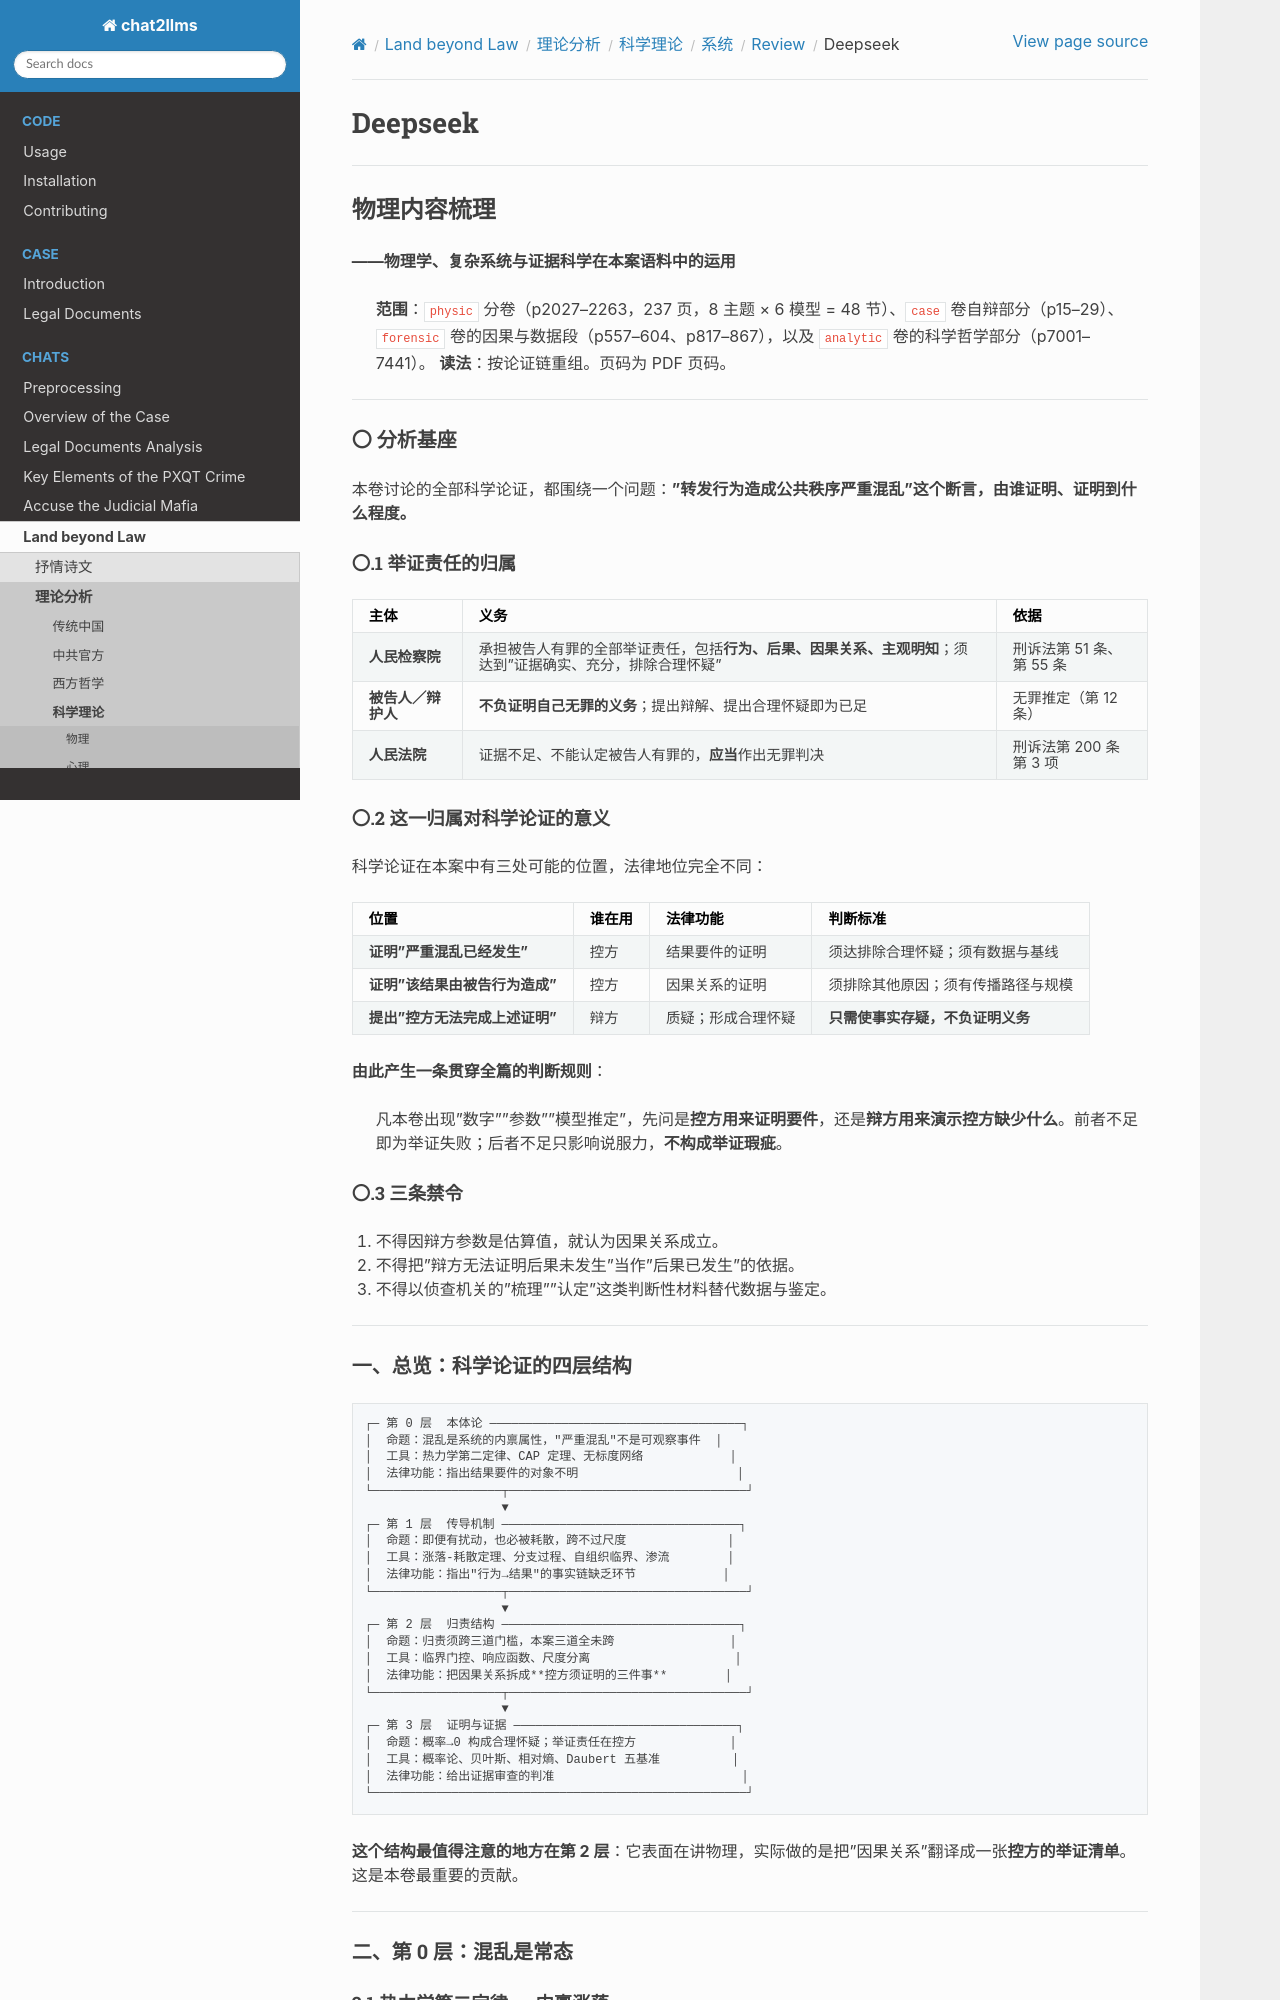

repository: goldollarch/chat2llms · page: chats/outlaw/analyse/science/system/review/deepseek.html · generator: sphinx

# Deepseek

---

## 物理内容梳理

**——物理学、复杂系统与证据科学在本案语料中的运用**

> **范围**：`physic` 分卷（p2027–2263，237 页，8 主题 × 6 模型 = 48 节）、`case` 卷自辩部分（p15–29）、`forensic` 卷的因果与数据段（p557–604、p817–867），以及 `analytic` 卷的科学哲学部分（p7001–7441）。
> **读法**：按论证链重组。页码为 PDF 页码。

---

### 〇 分析基座

本卷讨论的全部科学论证，都围绕一个问题：**"转发行为造成公共秩序严重混乱"这个断言，由谁证明、证明到什么程度。**

#### 〇.1 举证责任的归属

| 主体                     | 义务                                                                                                             | 依据                     |
| ------------------------ | ---------------------------------------------------------------------------------------------------------------- | ------------------------ |
| **人民检察院**     | 承担被告人有罪的全部举证责任，包括**行为、后果、因果关系、主观明知**；须达到"证据确实、充分，排除合理怀疑" | 刑诉法第 51 条、第 55 条 |
| **被告人／辩护人** | **不负证明自己无罪的义务**；提出辩解、提出合理怀疑即为已足                                                 | 无罪推定（第 12 条）     |
| **人民法院**       | 证据不足、不能认定被告人有罪的，**应当**作出无罪判决                                                       | 刑诉法第 200 条第 3 项   |

#### 〇.2 这一归属对科学论证的意义

科学论证在本案中有三处可能的位置，法律地位完全不同：

| 位置                                 | 谁在用 | 法律功能           | 判断标准                               |
| ------------------------------------ | ------ | ------------------ | -------------------------------------- |
| **证明"严重混乱已经发生"**     | 控方   | 结果要件的证明     | 须达排除合理怀疑；须有数据与基线       |
| **证明"该结果由被告行为造成"** | 控方   | 因果关系的证明     | 须排除其他原因；须有传播路径与规模     |
| **提出"控方无法完成上述证明"** | 辩方   | 质疑；形成合理怀疑 | **只需使事实存疑，不负证明义务** |

**由此产生一条贯穿全篇的判断规则**：

> 凡本卷出现"数字""参数""模型推定"，先问是**控方用来证明要件**，还是**辩方用来演示控方缺少什么**。前者不足即为举证失败；后者不足只影响说服力，**不构成举证瑕疵**。

#### 〇.3 三条禁令

1. 不得因辩方参数是估算值，就认为因果关系成立。
2. 不得把"辩方无法证明后果未发生"当作"后果已发生"的依据。
3. 不得以侦查机关的"梳理""认定"这类判断性材料替代数据与鉴定。

---

### 一、总览：科学论证的四层结构

```
┌─ 第 0 层  本体论 ───────────────────────────────────┐
│  命题：混乱是系统的内禀属性，"严重混乱"不是可观察事件  │
│  工具：热力学第二定律、CAP 定理、无标度网络            │
│  法律功能：指出结果要件的对象不明                      │
└──────────────────┬─────────────────────────────────┘
                   ▼
┌─ 第 1 层  传导机制 ─────────────────────────────────┐
│  命题：即便有扰动，也必被耗散，跨不过尺度              │
│  工具：涨落-耗散定理、分支过程、自组织临界、渗流        │
│  法律功能：指出"行为→结果"的事实链缺乏环节            │
└──────────────────┬─────────────────────────────────┘
                   ▼
┌─ 第 2 层  归责结构 ─────────────────────────────────┐
│  命题：归责须跨三道门槛，本案三道全未跨                │
│  工具：临界门控、响应函数、尺度分离                    │
│  法律功能：把因果关系拆成**控方须证明的三件事**        │
└──────────────────┬─────────────────────────────────┘
                   ▼
┌─ 第 3 层  证明与证据 ───────────────────────────────┐
│  命题：概率→0 构成合理怀疑；举证责任在控方             │
│  工具：概率论、贝叶斯、相对熵、Daubert 五基准          │
│  法律功能：给出证据审查的判准                          │
└────────────────────────────────────────────────────┘
```

**这个结构最值得注意的地方在第 2 层**：它表面在讲物理，实际做的是把"因果关系"翻译成一张**控方的举证清单**。这是本卷最重要的贡献。

---

### 二、第 0 层：混乱是常态
